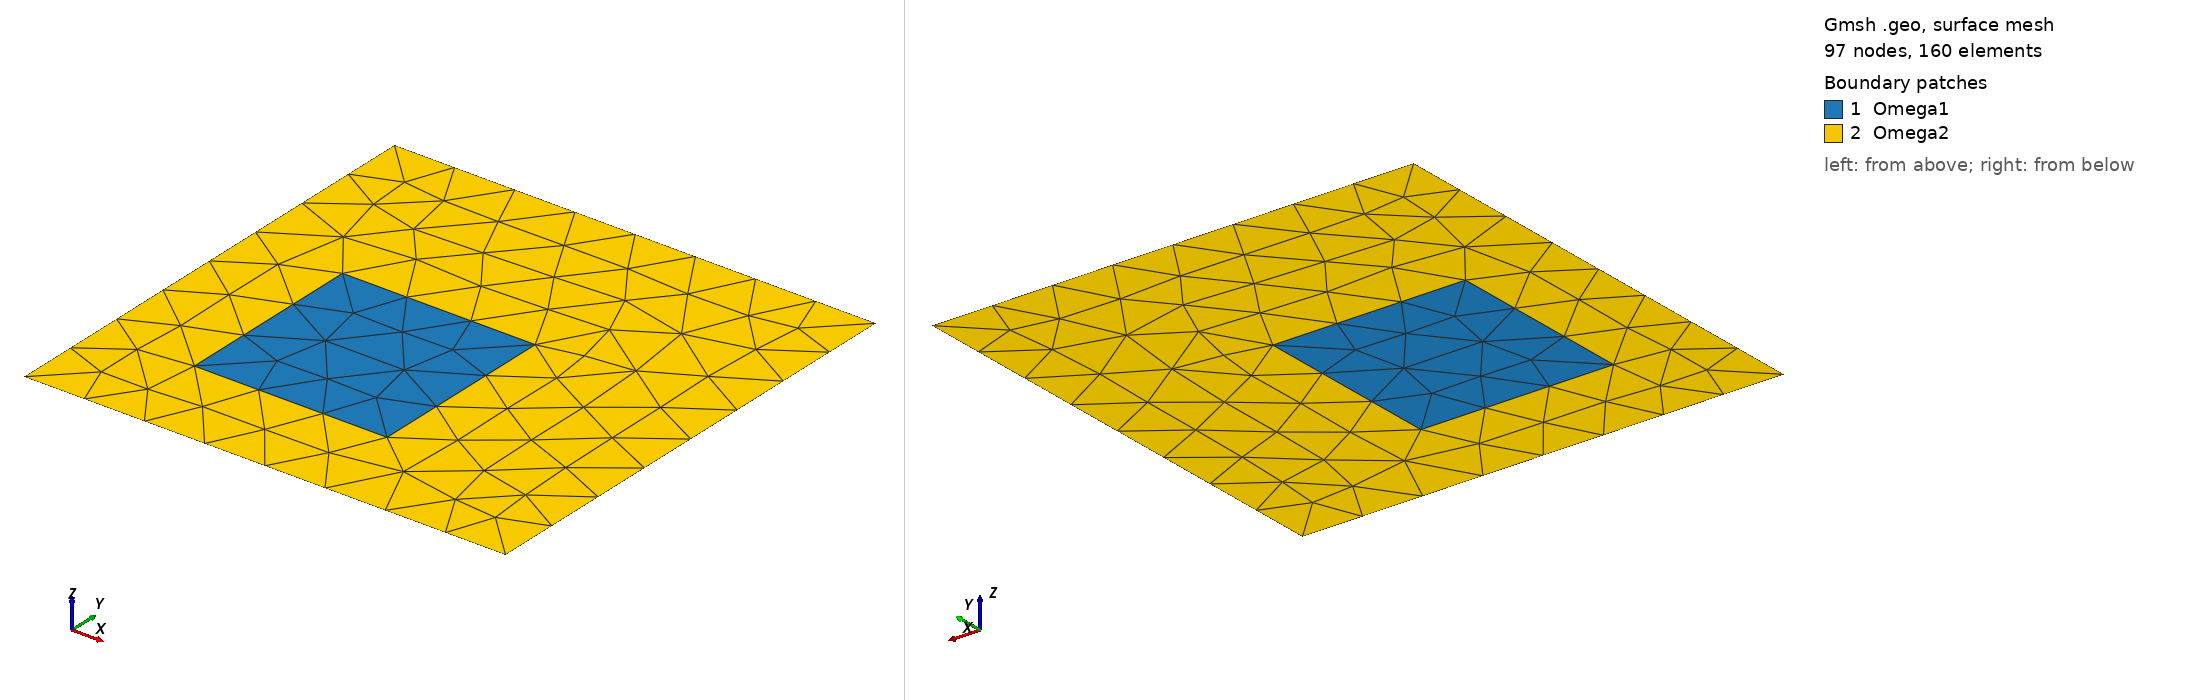

Gmsh geometry script, surface-meshed: 97 nodes, 160 surface elements. Boundary patches (legend numbers): 1 Omega1, 2 Omega2. Left view from above one corner, right view from below the opposite corner. Legend entries are the model's physical surfaces. The drawing asked Gmsh for element sizes between 1% and 20% of the model's largest extent; the script's own settings can give other sizes.

=== bidomain_square.geo (drawn) ===
// Gmsh project created on Fri Mar 18 16:22:09 2016

SetFactory("OpenCASCADE");  
h=0.1;
Mesh.CharacteristicLengthMin = h;
Mesh.CharacteristicLengthMax = h;
// using opencascade kernel create a rectangle inside another one 
Rectangle(1) = {0, 0, 0, 1, 1, 0};
Rectangle(2) = {0.2, 0.2, 0, 0.4, 0.4, 0};
BooleanFragments{ Surface{1,2}; Delete; }{}
//Characteristic Length{ PointsOf{ Surface{:}; } } = h;
Physical Line("Gamma1_D") = {1,2};
Physical Line("Gamma1_N") = {3,4};
Physical Line("Gamma2_D") = {5,6};
Physical Line("Gamma2_N") = {7,8};
Physical Surface("Omega1") = {2};
Physical Surface("Omega2") = {3};
